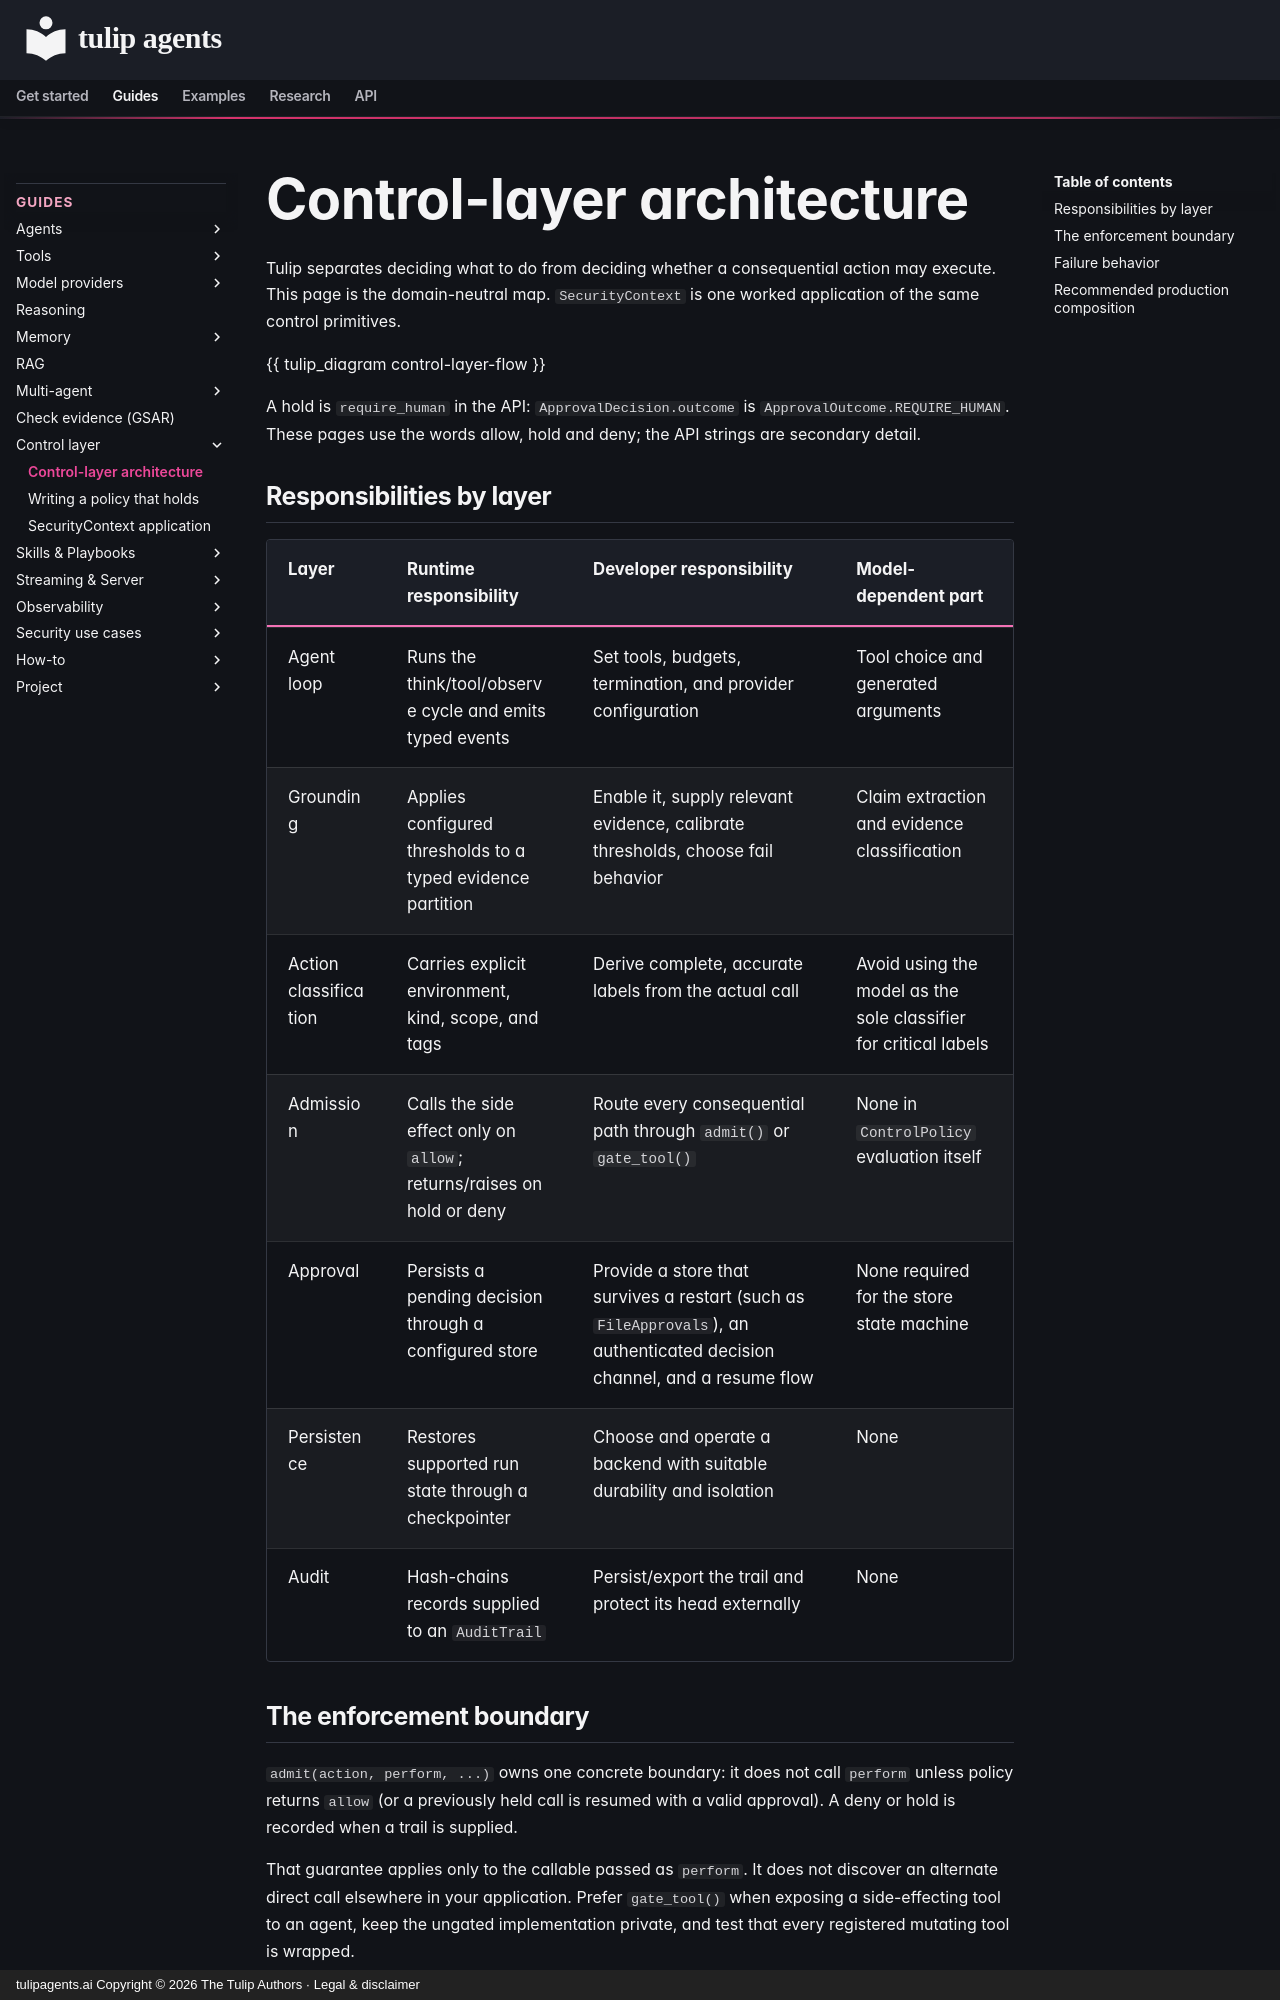

repository: tuliplabs-ai/docs · page: concepts/control-layer/index.html · generator: mkdocs · copyright: tulipagents.ai Copyright © 2026 The Tulip Authors · Legal & disclaimer

---
title: Control-layer architecture
description: How Tulip's agent loop, grounding, admission policy, approvals, persistence, and audit records fit together—and where each guarantee stops.
---

# Control-layer architecture

Tulip separates deciding what to do from deciding whether a consequential
action may execute. This page is the domain-neutral map. `SecurityContext` is
one worked application of the same control primitives.

{{ tulip_diagram control-layer-flow }}

A hold is `require_human` in the API: `ApprovalDecision.outcome` is
`ApprovalOutcome.REQUIRE_HUMAN`. These pages use the words allow, hold and
deny; the API strings are secondary detail.

## Responsibilities by layer

| Layer | Runtime responsibility | Developer responsibility | Model-dependent part |
|---|---|---|---|
| Agent loop | Runs the think/tool/observe cycle and emits typed events | Set tools, budgets, termination, and provider configuration | Tool choice and generated arguments |
| Grounding | Applies configured thresholds to a typed evidence partition | Enable it, supply relevant evidence, calibrate thresholds, choose fail behavior | Claim extraction and evidence classification |
| Action classification | Carries explicit environment, kind, scope, and tags | Derive complete, accurate labels from the actual call | Avoid using the model as the sole classifier for critical labels |
| Admission | Calls the side effect only on `allow`; returns/raises on hold or deny | Route every consequential path through `admit()` or `gate_tool()` | None in `ControlPolicy` evaluation itself |
| Approval | Persists a pending decision through a configured store | Provide a store that survives a restart (such as `FileApprovals`), an authenticated decision channel, and a resume flow | None required for the store state machine |
| Persistence | Restores supported run state through a checkpointer | Choose and operate a backend with suitable durability and isolation | None |
| Audit | Hash-chains records supplied to an `AuditTrail` | Persist/export the trail and protect its head externally | None |

## The enforcement boundary

`admit(action, perform, ...)` owns one concrete boundary: it does not call
`perform` unless policy returns `allow` (or a previously held call is resumed
with a valid approval). A deny or hold is recorded when a trail is supplied.

That guarantee applies only to the callable passed as `perform`. It does not
discover an alternate direct call elsewhere in your application. Prefer
`gate_tool()` when exposing a side-effecting tool to an agent, keep the
ungated implementation private, and test that every registered mutating tool
is wrapped.
